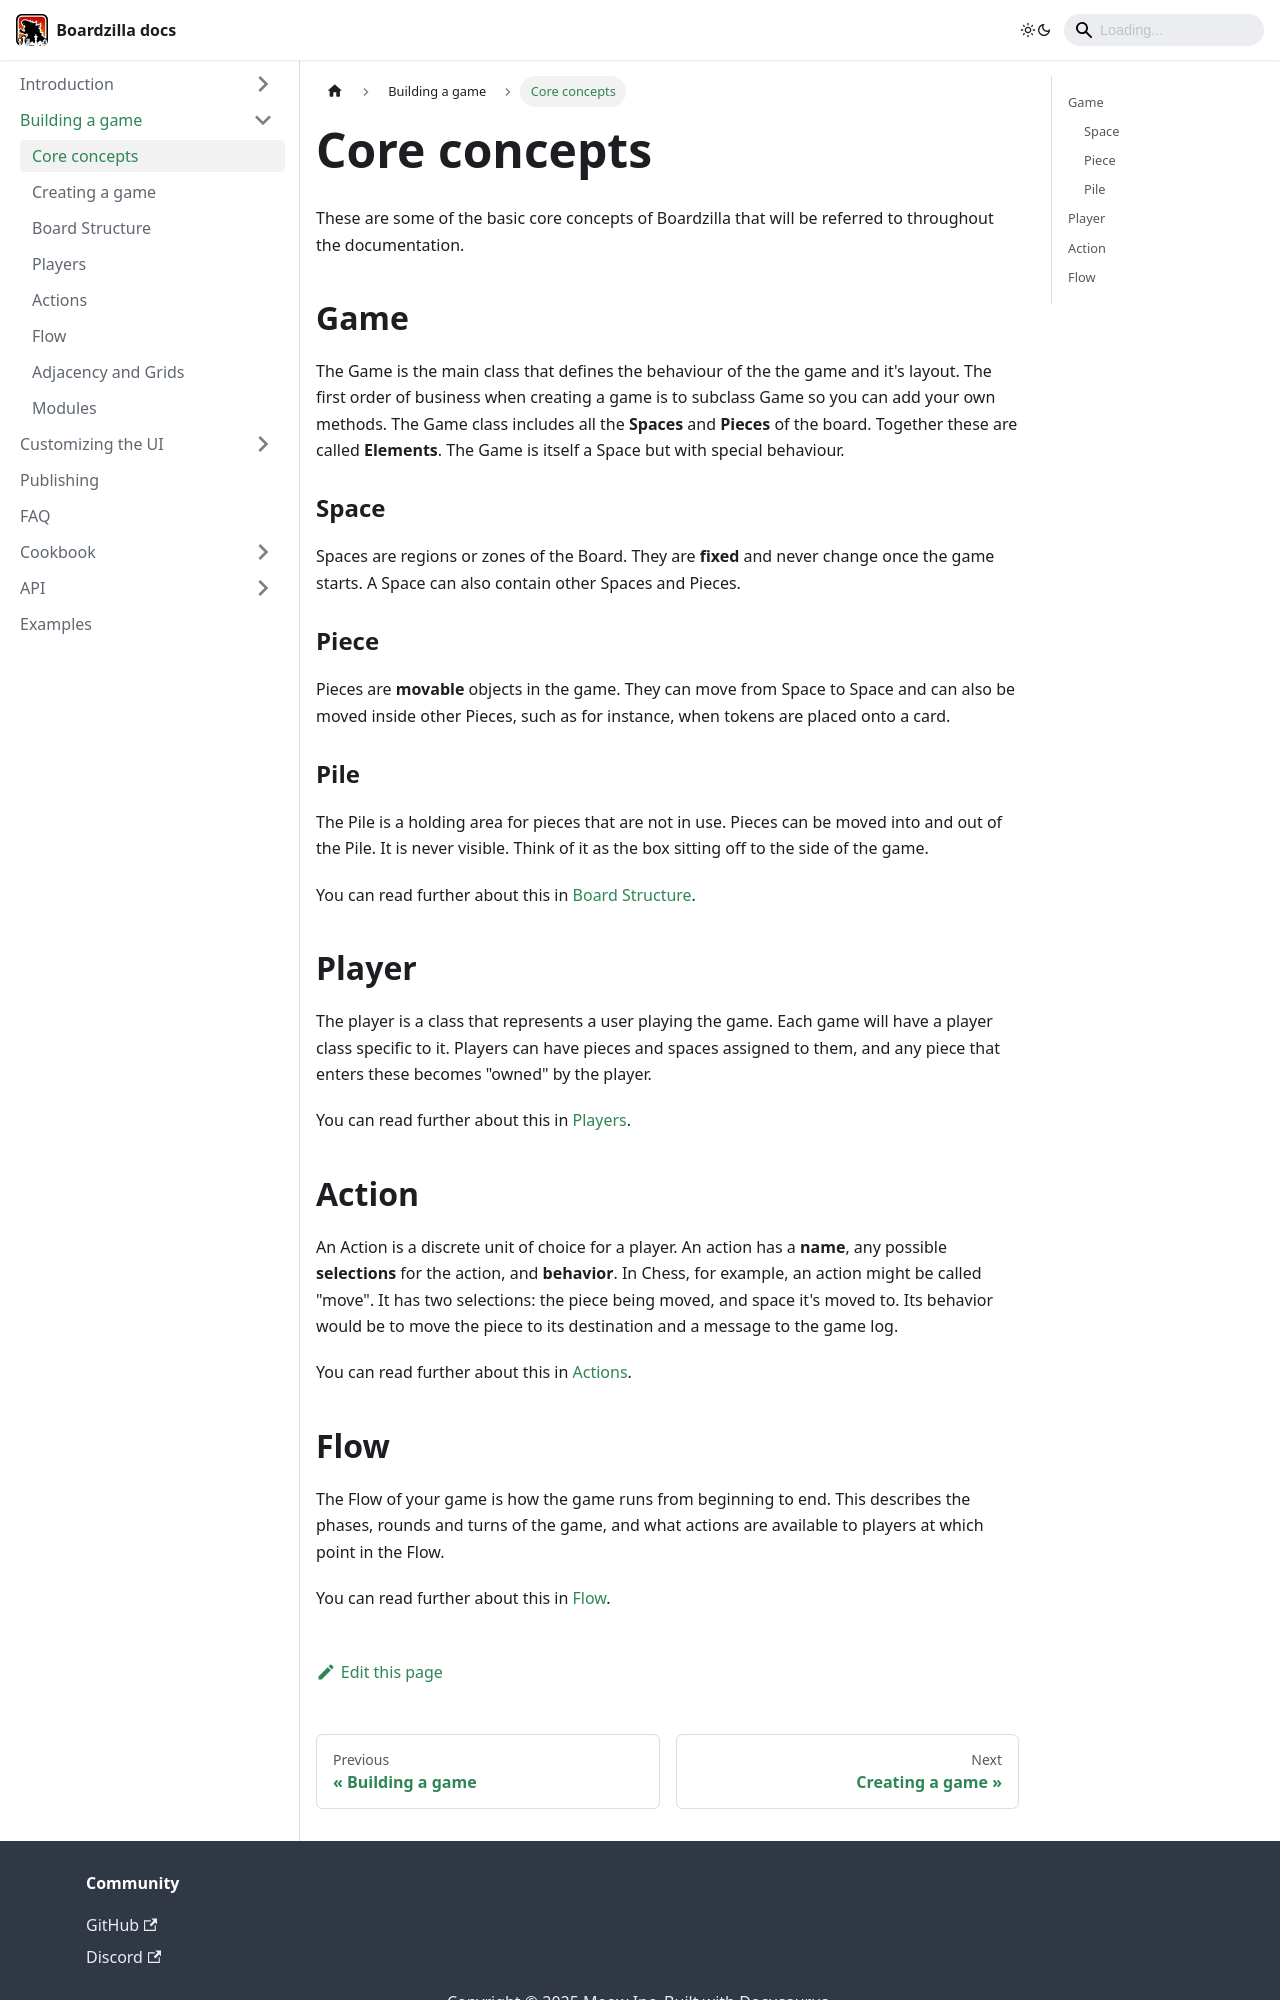

repository: boardzilla/boardzilla-docs · page: game/core-concepts.html · generator: docusaurus

---
sidebar_position: 1
---

# Core concepts

These are some of the basic core concepts of Boardzilla that will be referred to
throughout the documentation.

## Game

The Game is the main class that defines the behaviour of the the game and it's
layout. The first order of business when creating a game is to subclass Game so
you can add your own methods. The Game class includes all the **Spaces** and
**Pieces** of the board. Together these are called **Elements**. The Game is
itself a Space but with special behaviour.

### Space

Spaces are regions or zones of the Board. They are **fixed** and never change
once the game starts. A Space can also contain other Spaces and Pieces.

### Piece

Pieces are **movable** objects in the game. They can move from Space to Space
and can also be moved inside other Pieces, such as for instance, when tokens are
placed onto a card.

### Pile

The Pile is a holding area for pieces that are not in use. Pieces can be moved
into and out of the Pile. It is never visible. Think of it as the box sitting
off to the side of the game.

You can read further about this in [Board Structure](./board).

## Player

The player is a class that represents a user playing the game. Each game will
have a player class specific to it. Players can have pieces and spaces assigned
to them, and any piece that enters these becomes "owned" by the player.

You can read further about this in [Players](./players).

## Action

An Action is a discrete unit of choice for a player. An action has a **name**,
any possible **selections** for the action, and **behavior**. In Chess, for
example, an action might be called "move". It has two selections: the piece
being moved, and space it's moved to. Its behavior would be to move the piece
to its destination and a message to the game log.

You can read further about this in [Actions](./actions).
